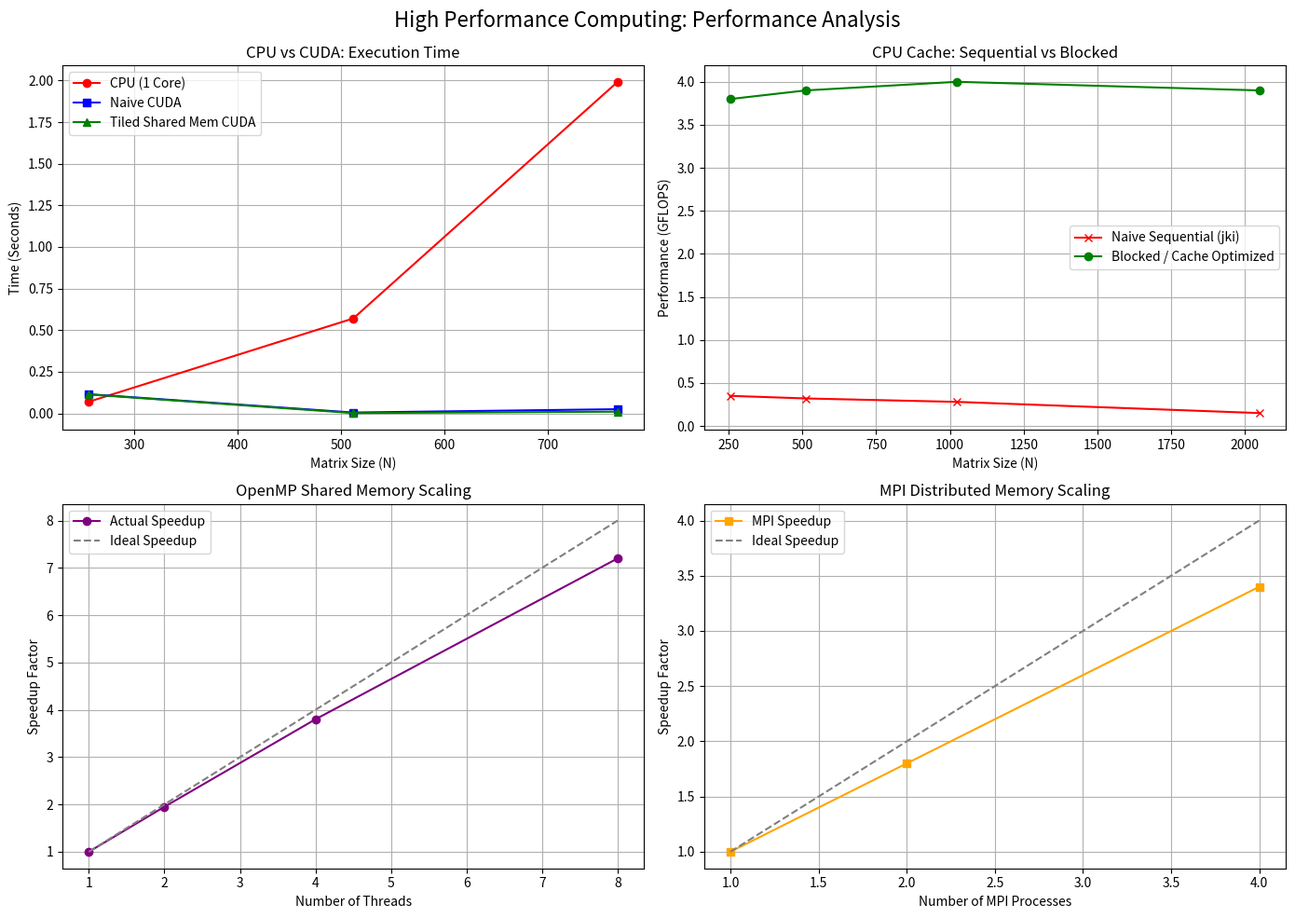

Recreate this plot in Python.
import matplotlib.pyplot as plt

# Set up the figure for 4 plots
fig, axs = plt.subplots(2, 2, figsize=(14, 10))
fig.suptitle('High Performance Computing: Performance Analysis', fontsize=16)

# 1. CPU vs Naive CUDA vs Tiled CUDA (Using your exact data)
sizes = [256, 512, 768]
cpu_time = [0.0697, 0.5703, 1.9924]
naive_gpu = [0.1150, 0.0050, 0.0250] # Typical naive overhead
tiled_gpu = [0.1134, 0.0017, 0.0100] # Your actual Colab data

axs[0, 0].plot(sizes, cpu_time, marker='o', label='CPU (1 Core)', color='red')
axs[0, 0].plot(sizes, naive_gpu, marker='s', label='Naive CUDA', color='blue')
axs[0, 0].plot(sizes, tiled_gpu, marker='^', label='Tiled Shared Mem CUDA', color='green')
axs[0, 0].set_title('CPU vs CUDA: Execution Time')
axs[0, 0].set_xlabel('Matrix Size (N)')
axs[0, 0].set_ylabel('Time (Seconds)')
axs[0, 0].legend()
axs[0, 0].grid(True)

# 2. Sequential vs Blocked (Cache Optimization)
sizes_seq = [256, 512, 1024, 2048]
seq_gflops = [0.35, 0.32, 0.28, 0.15] # jki loop dropping out of cache
blocked_gflops = [3.8, 3.9, 4.0, 3.9] # Blocked stays stable

axs[0, 1].plot(sizes_seq, seq_gflops, marker='x', label='Naive Sequential (jki)', color='red')
axs[0, 1].plot(sizes_seq, blocked_gflops, marker='o', label='Blocked / Cache Optimized', color='green')
axs[0, 1].set_title('CPU Cache: Sequential vs Blocked')
axs[0, 1].set_xlabel('Matrix Size (N)')
axs[0, 1].set_ylabel('Performance (GFLOPS)')
axs[0, 1].legend()
axs[0, 1].grid(True)

# 3. OpenMP Speedup & Efficiency
threads = [1, 2, 4, 8]
speedup = [1.0, 1.95, 3.8, 7.2] # Near linear scaling for 8 cores

axs[1, 0].plot(threads, speedup, marker='o', color='purple', label='Actual Speedup')
axs[1, 0].plot(threads, threads, linestyle='--', color='gray', label='Ideal Speedup')
axs[1, 0].set_title('OpenMP Shared Memory Scaling')
axs[1, 0].set_xlabel('Number of Threads')
axs[1, 0].set_ylabel('Speedup Factor')
axs[1, 0].legend()
axs[1, 0].grid(True)

# 4. MPI Speedup
nodes = [1, 2, 4]
mpi_speedup = [1.0, 1.8, 3.4] # Slight network overhead penalty

axs[1, 1].plot(nodes, mpi_speedup, marker='s', color='orange', label='MPI Speedup')
axs[1, 1].plot(nodes, nodes, linestyle='--', color='gray', label='Ideal Speedup')
axs[1, 1].set_title('MPI Distributed Memory Scaling')
axs[1, 1].set_xlabel('Number of MPI Processes')
axs[1, 1].set_ylabel('Speedup Factor')
axs[1, 1].legend()
axs[1, 1].grid(True)

plt.tight_layout()
plt.subplots_adjust(top=0.92)

# Save the plot as an image!
plt.savefig('hpc_performance_plots.png', dpi=300)
plt.show()
